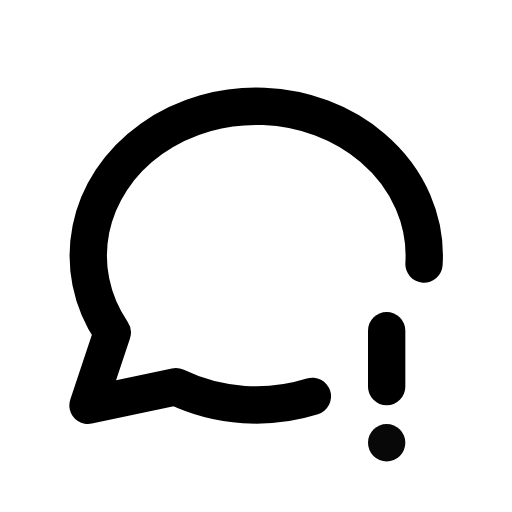
t = 0.00 s
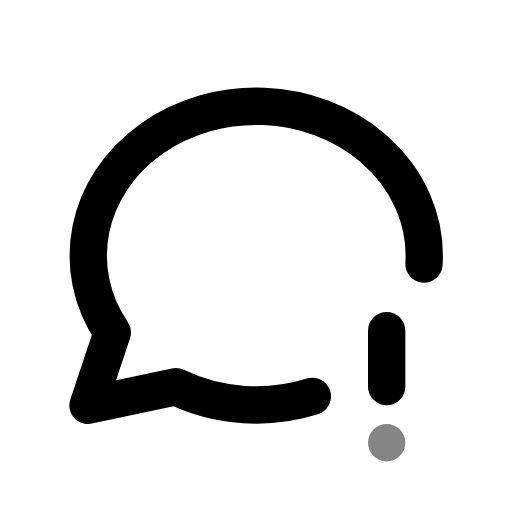
t = 0.39 s
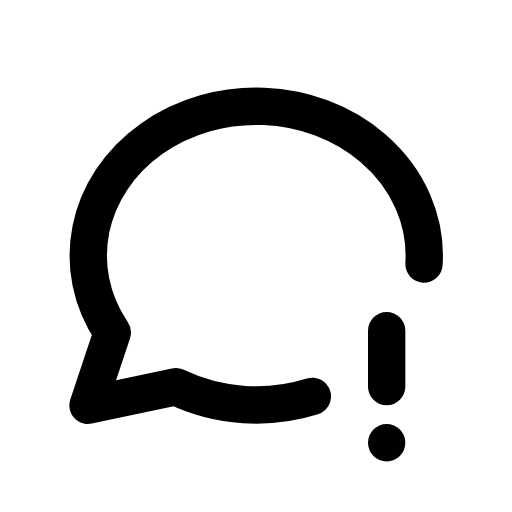
t = 0.92 s
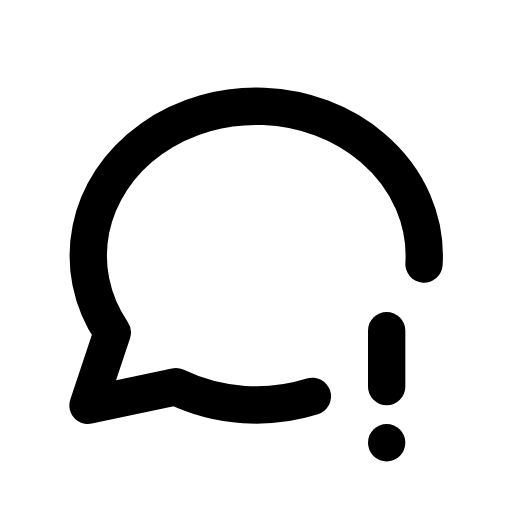
t = 1.56 s
t = 1.96 s: frame unchanged from t = 1.56 s, image omitted
t = 2.35 s: frame unchanged from t = 1.56 s, image omitted

The animated SVG that drew these frames (rendered in a browser with its animation timeline set to each time). Animation: 1 CSS @keyframes rule; one cycle of 2.75 s, repeats indefinitely.

<svg xmlns="http://www.w3.org/2000/svg" width="24" height="24" fill="none" stroke="currentColor" stroke-linecap="round" stroke-linejoin="round" stroke-width="2" viewBox="0 0 24 24">
    <!-- Generated by scripts/icon-expansion/generate.mjs -->
    <!-- Adapted from Tabler Icons 3.34.1.
MIT License

Copyright (c) 2020-2024 Paweł Kuna

Permission is hereby granted, free of charge, to any person obtaining a copy
of this software and associated documentation files (the "Software"), to deal
in the Software without restriction, including without limitation the rights
to use, copy, modify, merge, publish, distribute, sublicense, and/or sell
copies of the Software, and to permit persons to whom the Software is
furnished to do so, subject to the following conditions:

The above copyright notice and this permission notice shall be included in all
copies or substantial portions of the Software.

THE SOFTWARE IS PROVIDED "AS IS", WITHOUT WARRANTY OF ANY KIND, EXPRESS OR
IMPLIED, INCLUDING BUT NOT LIMITED TO THE WARRANTIES OF MERCHANTABILITY,
FITNESS FOR A PARTICULAR PURPOSE AND NONINFRINGEMENT. IN NO EVENT SHALL THE
AUTHORS OR COPYRIGHT HOLDERS BE LIABLE FOR ANY CLAIM, DAMAGES OR OTHER
LIABILITY, WHETHER IN AN ACTION OF CONTRACT, TORT OR OTHERWISE, ARISING FROM,
OUT OF OR IN CONNECTION WITH THE SOFTWARE OR THE USE OR OTHER DEALINGS IN THE
SOFTWARE. -->
    <style>
        @media (prefers-reduced-motion: no-preference) {
            @keyframes ira-exp-pulse { 0%, 100% { opacity: 1; } 22% { opacity: .45; } 40% { opacity: 1; } }
            [data-ira-motion="message-circle-exclamation"] { transform-box: fill-box; transform-origin: center; animation: ira-exp-pulse 2.65s ease-in-out -0.1s infinite; }
        }
    </style>
    <g transform="translate(1.5 1.5) scale(.875)"><path d="M15.02 19.52c-2.34 .736 -5 .606 -7.32 -.52l-4.7 1l1.3 -3.9c-2.324 -3.437 -1.426 -7.872 2.1 -10.374c3.526 -2.501 8.59 -2.296 11.845 .48c1.96 1.671 2.898 3.963 2.755 6.227"/><path d="M19 16v3"/></g>
    <g data-ira-motion="message-circle-exclamation"><g transform="translate(1.5 1.5) scale(.875)"><path d="M19 22v.01"/></g></g>
</svg>
